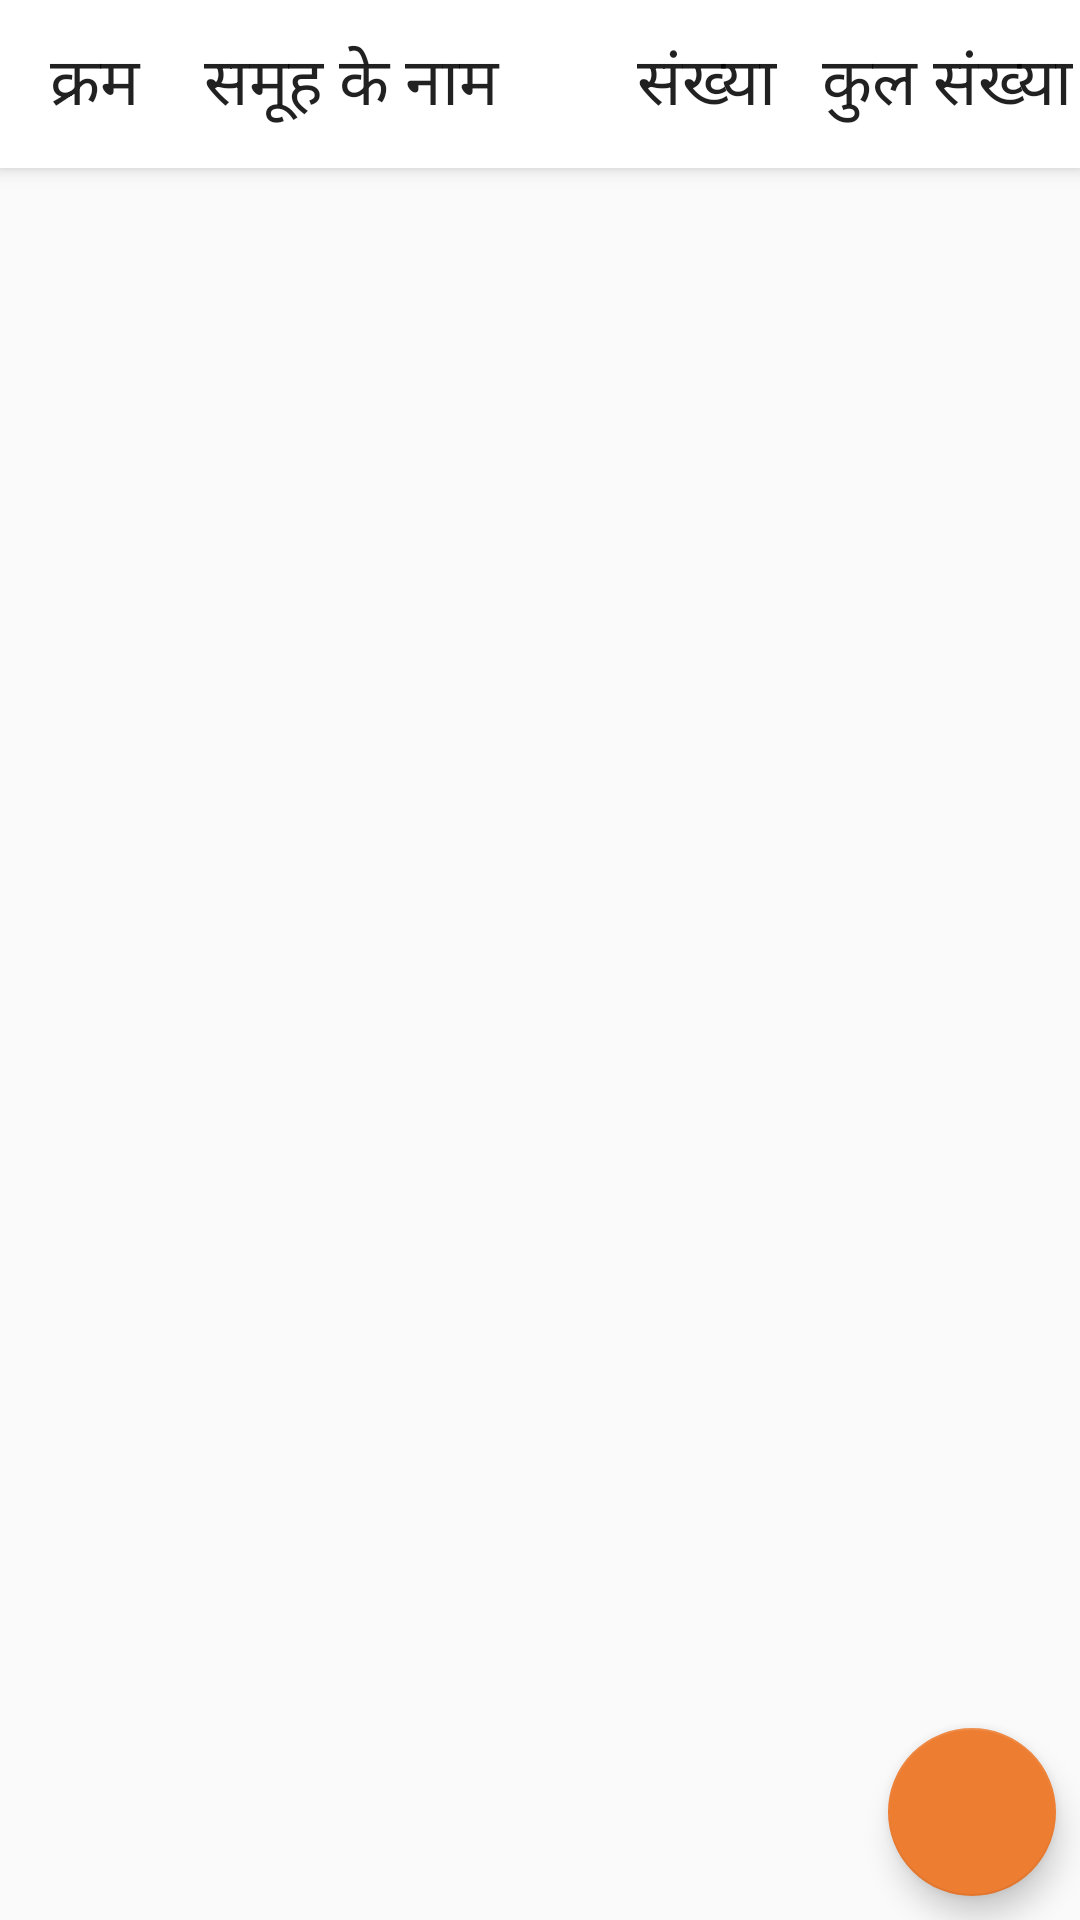

Android layout source for this screen:
<!-- AndroidManifest.xml: application theme AppTheme -->
<!-- res/layout/frag_shg.xml -->
<?xml version="1.0" encoding="utf-8"?>
<androidx.constraintlayout.widget.ConstraintLayout xmlns:android="http://schemas.android.com/apk/res/android"
    xmlns:app="http://schemas.android.com/apk/res-auto"
    xmlns:tools="http://schemas.android.com/tools"
    android:layout_width="match_parent"
    android:layout_height="match_parent"
    tools:context=".ShgdetailFrag">

    
    <LinearLayout
        android:id="@+id/shgDeatilRecyclerHeader"
        android:layout_width="match_parent"
        android:layout_height="?attr/actionBarSize"
        android:background="#FFF"
        android:elevation="4dp"
        android:orientation="horizontal"
        app:layout_constraintEnd_toEndOf="parent"
        app:layout_constraintStart_toStartOf="parent"
        app:layout_constraintTop_toTopOf="parent">

        <View
            android:layout_width="5dp"
            android:layout_height="match_parent" />

        <TextView
            android:layout_width="0dp"
            android:layout_height="match_parent"
            android:layout_weight="1.5"
            android:gravity="center"
            android:text="@string/serial"
            android:textAppearance="@style/TextAppearance.AppCompat.Large" />

        <TextView
            android:layout_width="0dp"
            android:layout_height="match_parent"
            android:layout_weight="4"
            android:gravity="start|center_vertical"
            android:paddingStart="10dp"
            android:paddingEnd="2dp"
            android:text="@string/shgDetailName"
            android:textAppearance="@style/TextAppearance.AppCompat.Large" />

        <TextView
            android:layout_width="0dp"
            android:layout_height="match_parent"
            android:layout_weight="2"
            android:gravity="center"
            android:text="@string/shgDetailNumber"
            android:textAppearance="@style/TextAppearance.AppCompat.Large" />

        <TextView
            android:layout_width="0dp"
            android:layout_height="match_parent"
            android:layout_weight="2.5"
            android:gravity="center"
            android:text="@string/shgDetailTotal"
            android:textAppearance="@style/TextAppearance.AppCompat.Large" />

    </LinearLayout>

    <androidx.recyclerview.widget.RecyclerView
        android:id="@+id/shgDetailRecycler"
        android:layout_width="0dp"
        android:layout_height="0dp"
        app:layout_constraintBottom_toBottomOf="parent"
        app:layout_constraintEnd_toEndOf="parent"
        app:layout_constraintStart_toStartOf="parent"
        app:layout_constraintTop_toBottomOf="@+id/shgDeatilRecyclerHeader" />

    <com.google.android.material.floatingactionbutton.FloatingActionButton
        android:id="@+id/floatingActionButton"
        android:layout_width="wrap_content"
        android:layout_height="wrap_content"
        android:layout_marginEnd="8dp"
        android:layout_marginBottom="8dp"
        android:clickable="true"
        android:focusable="true"
        android:src="@drawable/ic_group_add"
        app:backgroundTint="@color/colorFab"
        app:layout_constraintBottom_toBottomOf="parent"
        app:layout_constraintEnd_toEndOf="parent" />
</androidx.constraintlayout.widget.ConstraintLayout>
<!-- resources referenced by this layout -->
<resources>
  <color name="colorFab">#ED7D31</color>
  <string name="serial">क्रम</string>
  <string name="shgDetailName">समूह के नाम</string>
  <string name="shgDetailNumber">संख्या</string>
  <string name="shgDetailTotal">कुल संख्या</string>
  <style name="AppTheme" parent="Theme.Design.Light.NoActionBar">
          
          <item name="colorPrimary">@color/colorPrimary</item>
          <item name="colorPrimaryDark">@color/colorPrimaryDark</item>
          <item name="colorAccent">@color/colorAccent</item>
          <item name="cookieTitleColor">@color/default_title_color</item>
          <item name="cookieMessageColor">@color/default_message_color</item>
          <item name="cookieActionColor">@color/default_action_color</item>
  
          <item name="cookieBackgroundColor">@color/colorError</item>
          <item name="cookiePadding">16dp</item>
          <item name="cookieTitleSize">24sp</item>
          <item name="cookieMessageSize">16sp</item>
          <item name="cookieActionSize">24sp</item>
      </style>
  <color name="colorPrimary">#00695C</color>
  <color name="colorPrimaryDark">#003d33</color>
  <color name="colorAccent">#D81B60</color>
  <color name="colorError">#AD0E0E</color>
</resources>
